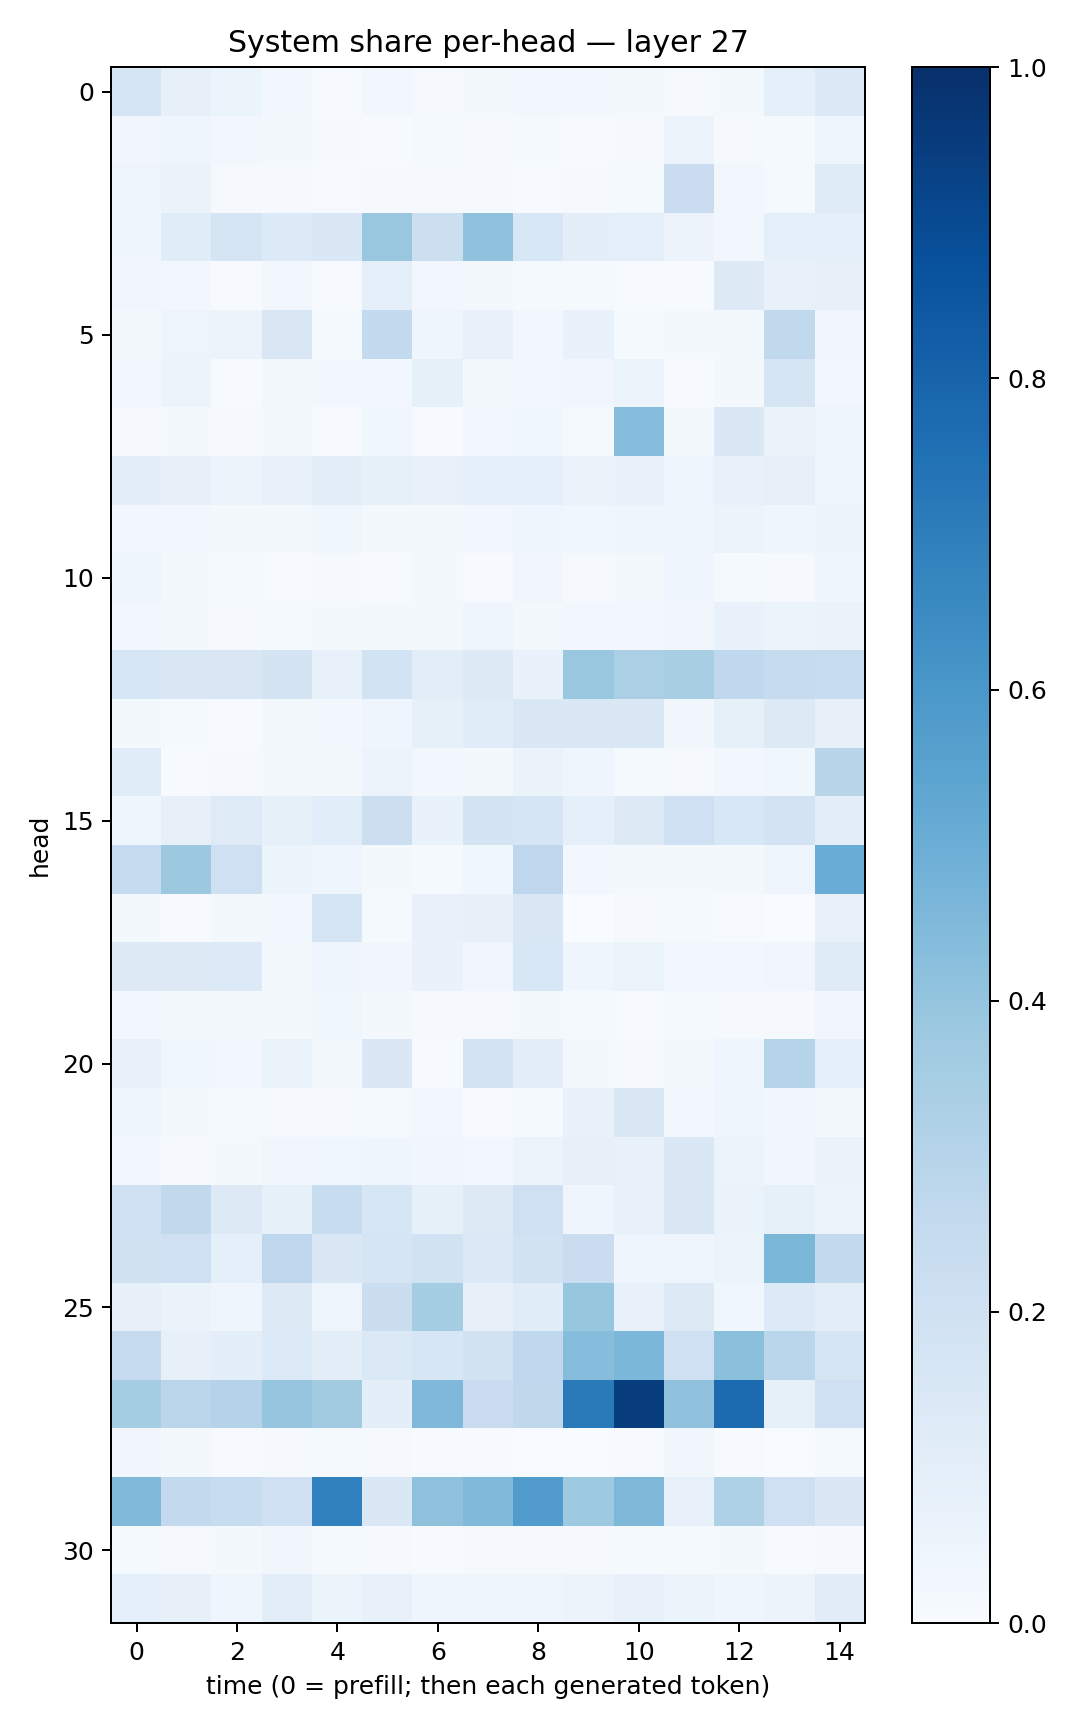

Values plotted in this chart, from the file beside it:
0.16860597, 0.080119334, 0.060851708, 0.024283843, 0.0072697615, 0.025356991, 0.0109928185, 0.016085945, 0.023976203, 0.025555914, 0.019989155, 0.009562785, 0.01610568, 0.09075249, 0.13731745
0.03362, 0.04231, 0.02613, 0.02143, 0.008451, 0.005101, 0.01314, 0.009808, 0.01396, 0.007473, 0.009143, 0.05671, 0.01001, 0.01266, 0.04849
0.04778, 0.06536, 0.01014, 0.008137, 0.006818, 0.008402, 0.009116, 0.00853, 0.007763, 0.01032, 0.01192, 0.2276, 0.02851, 0.01422, 0.1183
0.04276, 0.117, 0.1676, 0.1345, 0.1465, 0.3901, 0.2175, 0.4074, 0.1544, 0.09638, 0.08865, 0.05551, 0.02673, 0.09038, 0.08668
0.03453, 0.02378, 0.005112, 0.02625, 0.006182, 0.08821, 0.02421, 0.01586, 0.01486, 0.01484, 0.004841, 0.007596, 0.1267, 0.07654, 0.07876
0.01983, 0.04787, 0.0585, 0.1494, 0.01396, 0.2551, 0.04534, 0.0742, 0.03086, 0.0696, 0.01525, 0.01838, 0.01728, 0.2654, 0.03516
0.02764, 0.05411, 0.006782, 0.01667, 0.03064, 0.02942, 0.08378, 0.01632, 0.02472, 0.03333, 0.05315, 0.00708, 0.0157, 0.1649, 0.03043
0.009742, 0.02097, 0.009264, 0.02256, 0.007389, 0.03738, 0.006322, 0.029, 0.03853, 0.01359, 0.4325, 0.01818, 0.1422, 0.06562, 0.04696
0.09552, 0.07855, 0.05273, 0.07268, 0.09402, 0.08463, 0.07803, 0.08682, 0.08933, 0.06418, 0.06987, 0.04749, 0.07263, 0.07956, 0.04915
0.02798, 0.02659, 0.02165, 0.02288, 0.03686, 0.01753, 0.02052, 0.02622, 0.04211, 0.03774, 0.0433, 0.04469, 0.05556, 0.04205, 0.05088
0.04095, 0.0201, 0.0127, 0.005369, 0.00899, 0.005327, 0.02034, 0.00704, 0.03321, 0.01024, 0.0199, 0.04571, 0.01394, 0.009895, 0.04036
0.03088, 0.02155, 0.00924, 0.0129, 0.01647, 0.01883, 0.01807, 0.04385, 0.02124, 0.02745, 0.02902, 0.03409, 0.06765, 0.05435, 0.06361
0.1598, 0.1514, 0.1491, 0.1796, 0.07548, 0.186, 0.1035, 0.1283, 0.06967, 0.3838, 0.3353, 0.3403, 0.2695, 0.2438, 0.2419
0.01575, 0.01221, 0.005007, 0.01952, 0.0242, 0.04216, 0.083, 0.1163, 0.141, 0.1446, 0.1447, 0.03151, 0.08403, 0.1301, 0.07953
0.1154, 0.0048, 0.008376, 0.02299, 0.01764, 0.05846, 0.02901, 0.02202, 0.06588, 0.03907, 0.0133, 0.01137, 0.02363, 0.0382, 0.2923
0.0411, 0.08126, 0.1229, 0.08443, 0.1091, 0.2157, 0.06936, 0.1794, 0.1661, 0.08682, 0.1317, 0.2077, 0.1538, 0.1825, 0.0973
0.2479, 0.3761, 0.2039, 0.05183, 0.04547, 0.01841, 0.01402, 0.03711, 0.277, 0.02883, 0.01567, 0.01621, 0.02342, 0.04099, 0.506
0.02034, 0.006556, 0.0174, 0.02369, 0.1686, 0.0144, 0.07226, 0.08146, 0.1502, 0.003626, 0.01003, 0.01421, 0.004596, 0.002417, 0.07316
0.1292, 0.1259, 0.1336, 0.01994, 0.04116, 0.03125, 0.06995, 0.03292, 0.1533, 0.04619, 0.0533, 0.03118, 0.02988, 0.03282, 0.1222
0.03056, 0.01943, 0.01865, 0.02101, 0.03769, 0.01623, 0.009758, 0.01143, 0.02127, 0.01415, 0.004444, 0.01484, 0.009627, 0.01168, 0.03317
0.07717, 0.03596, 0.02693, 0.06398, 0.01939, 0.1445, 0.007425, 0.1784, 0.0968, 0.0211, 0.01062, 0.01616, 0.04321, 0.3002, 0.09352
0.04572, 0.02336, 0.01205, 0.009525, 0.009536, 0.01331, 0.02759, 0.006635, 0.01255, 0.06686, 0.1521, 0.02533, 0.04057, 0.03272, 0.01693
0.02759, 0.009755, 0.01832, 0.03291, 0.03662, 0.04255, 0.03305, 0.02812, 0.05649, 0.07992, 0.07628, 0.1475, 0.05208, 0.03312, 0.06376
0.2104, 0.2622, 0.1291, 0.08516, 0.2379, 0.163, 0.08364, 0.1299, 0.2038, 0.04457, 0.07345, 0.1495, 0.06594, 0.08262, 0.05571
0.1958, 0.2051, 0.08614, 0.274, 0.1442, 0.165, 0.1949, 0.1376, 0.1908, 0.2279, 0.04677, 0.04455, 0.06031, 0.4589, 0.2607
0.07932, 0.0663, 0.04207, 0.1272, 0.05033, 0.219, 0.3549, 0.07852, 0.116, 0.3932, 0.07295, 0.132, 0.03732, 0.1336, 0.1032
0.2496, 0.08152, 0.0939, 0.133, 0.09673, 0.1371, 0.1611, 0.1928, 0.2687, 0.4315, 0.4573, 0.2068, 0.4186, 0.2868, 0.1698
0.3518, 0.2835, 0.3051, 0.3954, 0.3619, 0.1006, 0.4521, 0.23, 0.2719, 0.7121, 0.9478, 0.4069, 0.7695, 0.08392, 0.2099
0.03391, 0.02316, 0.005813, 0.008415, 0.01216, 0.01041, 0.005543, 0.005762, 0.003661, 0.002546, 0.006809, 0.03212, 0.006634, 0.003417, 0.01237
0.4462, 0.2617, 0.2352, 0.2049, 0.69, 0.146, 0.4111, 0.4484, 0.5752, 0.3713, 0.4564, 0.07159, 0.3203, 0.2082, 0.1477
0.01222, 0.01157, 0.02064, 0.03214, 0.0134, 0.008309, 0.007748, 0.008413, 0.0115, 0.01111, 0.01498, 0.01351, 0.0176, 0.004353, 0.009025
0.09169, 0.08173, 0.04674, 0.1036, 0.05169, 0.07781, 0.04537, 0.04446, 0.04496, 0.0579, 0.07395, 0.06207, 0.03934, 0.0565, 0.1097
